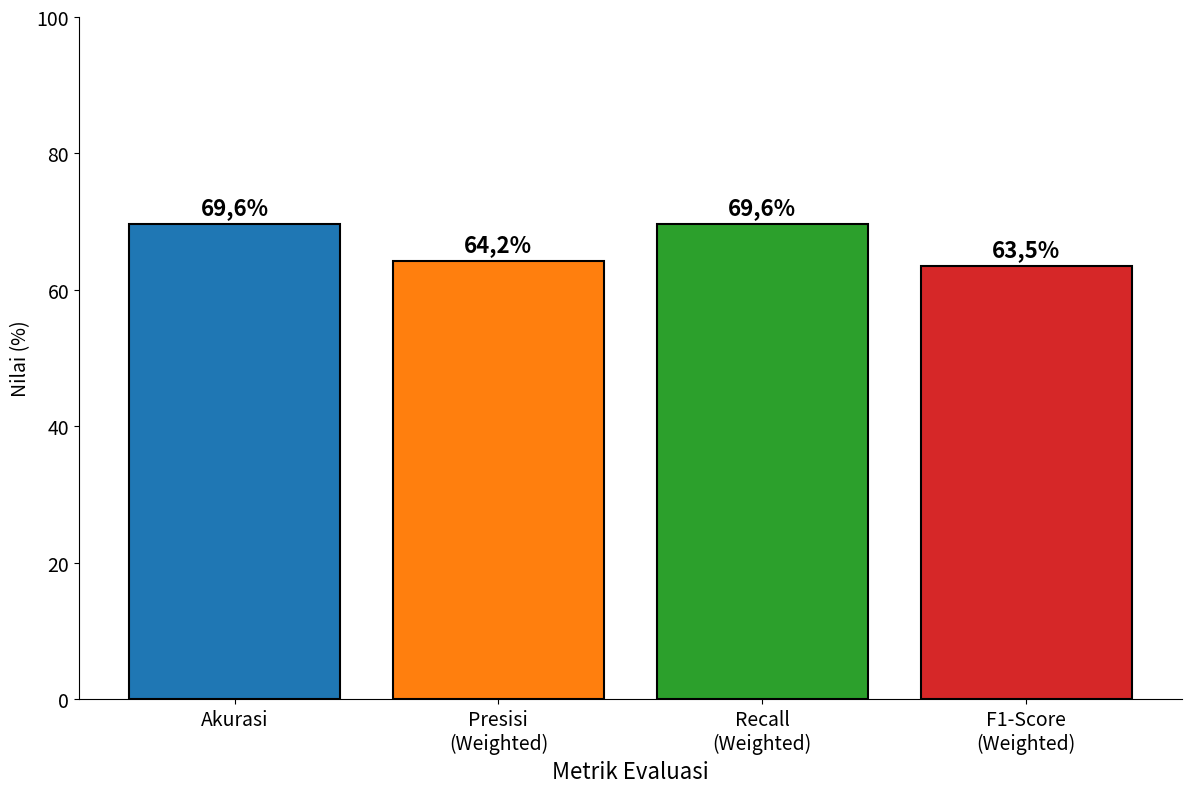

Generate this figure with matplotlib:
import matplotlib.pyplot as plt

metrik = ['Akurasi', 'Presisi\n(Weighted)', 'Recall\n(Weighted)', 'F1-Score\n(Weighted)']
nilai = [69.6, 64.2, 69.6, 63.5]
warna = ['#1f77b4', '#ff7f0e', '#2ca02c', '#d62728'] 

fig, ax = plt.subplots(figsize=(12, 8), dpi=120)

bars = ax.bar(metrik, nilai, color=warna, edgecolor='black', linewidth=1.5)

for bar in bars:
    tinggi = bar.get_height()
    # Format angka: ganti titik dengan koma
    label_teks = f'{tinggi:.1f}%'.replace('.', ',')
    ax.text(
        bar.get_x() + bar.get_width() / 2,
        tinggi + 0.8,
        label_teks,
        ha='center', va='bottom', fontsize=16, fontweight='bold'
    )

ax.set_ylabel('Nilai (%)', fontsize=14)
ax.set_xlabel('Metrik Evaluasi', fontsize=16)
ax.set_ylim(0, 100)
ax.tick_params(axis='both', labelsize=14)

ax.spines['top'].set_visible(False)
ax.spines['right'].set_visible(False)

plt.tight_layout()
plt.show()
